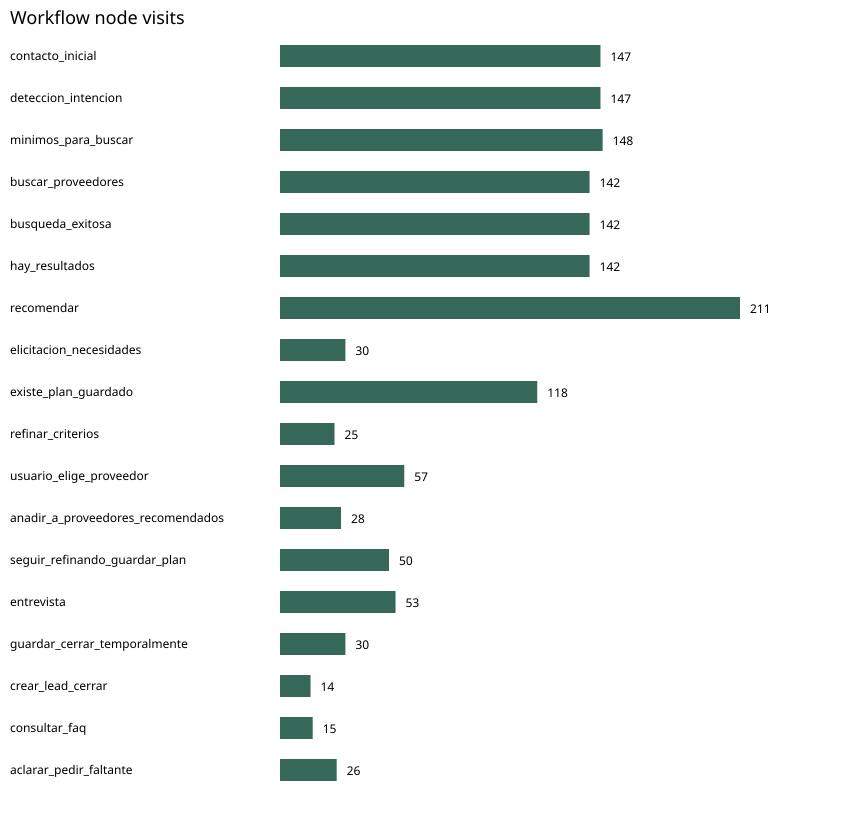

Values plotted in this chart, from the file beside it:
node, visits
recomendar, 211
minimos_para_buscar, 148
contacto_inicial, 147
deteccion_intencion, 147
buscar_proveedores, 142
busqueda_exitosa, 142
hay_resultados, 142
existe_plan_guardado, 118
usuario_elige_proveedor, 57
entrevista, 53
seguir_refinando_guardar_plan, 50
elicitacion_necesidades, 30
guardar_cerrar_temporalmente, 30
anadir_a_proveedores_recomendados, 28
aclarar_pedir_faltante, 26
refinar_criterios, 25
consultar_faq, 15
crear_lead_cerrar, 14
